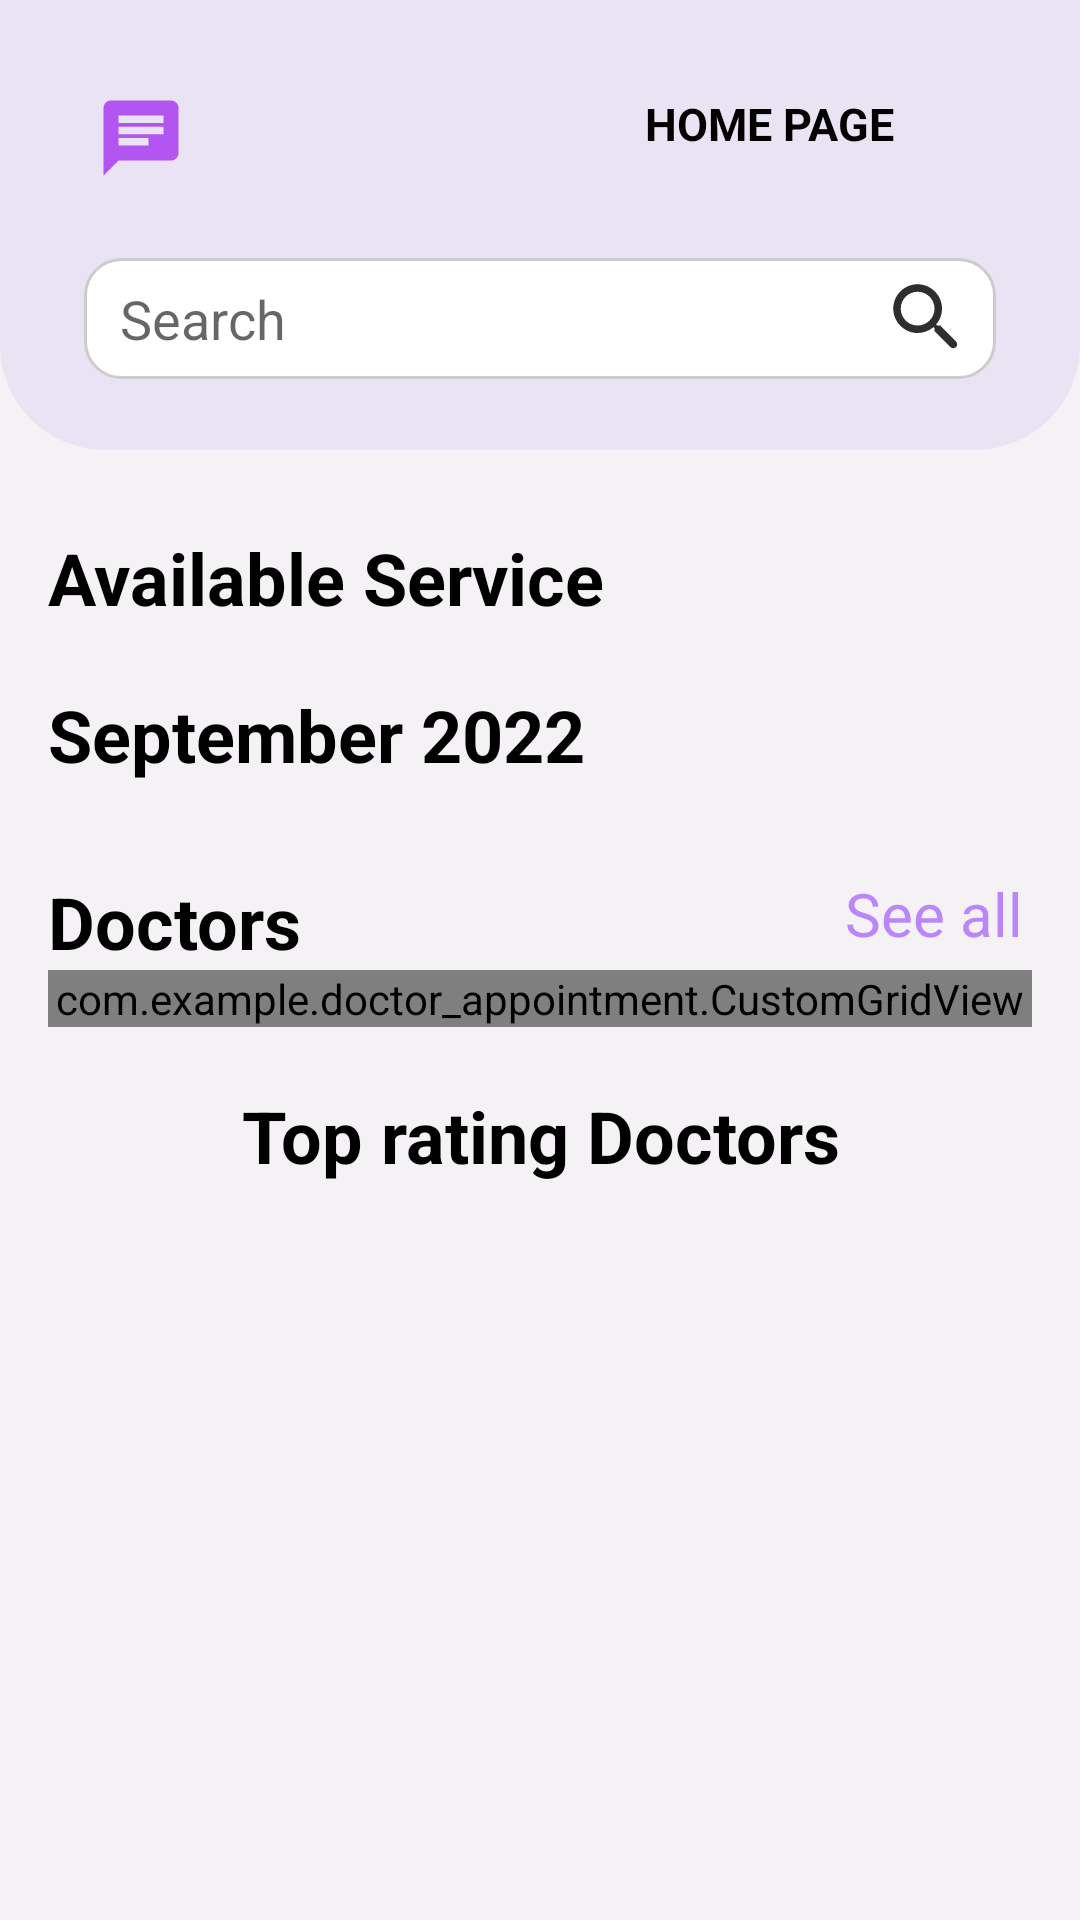

Here is an Android app screen rendered from its layout file. Give the layout XML and the strings, colors and styles it references.
<!-- AndroidManifest.xml: application theme Theme.Doctor_appointment -->
<!-- res/layout/fragment_home.xml -->
<?xml version="1.0" encoding="utf-8"?>
<ScrollView
    xmlns:android="http://schemas.android.com/apk/res/android"
    android:layout_width="match_parent"
    android:layout_height="match_parent"
    android:fillViewport="true">

    <FrameLayout
        android:layout_width="match_parent"
        android:layout_height="wrap_content"
        xmlns:tools="http://schemas.android.com/tools"
        tools:context=".HomeFragment"
        android:background="@color/purple_20">

        
        <View
            android:id="@+id/top_view"
            android:layout_width="match_parent"
            android:layout_height="150dp"
            android:background="@drawable/bg_view"
            android:layout_gravity="top" />

        
        <LinearLayout
            android:layout_width="match_parent"
            android:layout_height="wrap_content"
            android:orientation="vertical"
            android:padding="16dp">

            
            <LinearLayout
                android:layout_width="match_parent"
                android:layout_height="wrap_content"
                android:orientation="horizontal"

                android:layout_marginTop="15dp"
              >

                <ImageView
                    android:id="@+id/chatbot"
                    android:src="@drawable/chat_icon"
                    android:layout_width="30dp"
                    android:layout_height="30dp"
                    android:scaleType="centerCrop"
                    android:layout_marginStart="16dp"
                    />

                <LinearLayout
                    android:layout_width="match_parent"
                    android:layout_height="wrap_content"
                    android:orientation="horizontal"
                    android:gravity="end">
                <TextView
                    android:layout_width="wrap_content"
                    android:layout_height="wrap_content"
                    android:text="HOME PAGE"
                    android:textSize="15sp"
                    android:textStyle="bold"
                    android:textColor="@color/black"
                    android:id="@+id/name"

                  />

                <ImageView
                    android:id="@+id/user_image"
                    android:layout_width="30dp"
                    android:layout_height="30dp"
                    android:scaleType="centerCrop"
                    android:layout_marginStart="16dp"
                    android:layout_gravity="center_vertical"/>
                </LinearLayout>
            </LinearLayout>

            
            <LinearLayout
                android:layout_width="wrap_content"
                android:layout_height="wrap_content"
                android:orientation="horizontal"
                android:layout_gravity="center"
                android:layout_marginTop="25dp"
                android:background="@drawable/search_background">

                <EditText
                    android:id="@+id/search_input"
                    android:layout_width="250dp"
                    android:layout_height="wrap_content"
                    android:hint="Search"
                    android:padding="4dp"
                    android:background="@android:color/transparent"/>

                <ImageView
                    android:id="@+id/search_button"
                    android:layout_width="30dp"
                    android:layout_height="30dp"
                    android:src="@drawable/search"
                    android:layout_marginStart="8dp"
                    android:contentDescription="Search"
                    android:layout_gravity="center_vertical"/>
            </LinearLayout>

            <LinearLayout
                android:layout_width="match_parent"
                android:layout_height="wrap_content"
                android:orientation="vertical"
                android:layout_marginTop="50dp">

                <TextView
                    android:layout_width="wrap_content"
                    android:layout_height="wrap_content"
                    android:text="Available Service"
                    android:textStyle="bold"
                    android:textColor="@color/black"
                    android:textSize="24dp"/>

                <HorizontalScrollView
                    android:layout_width="match_parent"
                    android:layout_height="wrap_content"
                    android:id="@+id/horizontal_scroll_view"
                    android:fadeScrollbars="false">

                    <LinearLayout
                        android:id="@+id/services_container"
                        android:layout_width="wrap_content"
                        android:layout_height="wrap_content"
                        android:orientation="horizontal"
                        android:layout_marginTop="10dp"/>
                </HorizontalScrollView>

                <LinearLayout
                    android:layout_width="match_parent"
                    android:layout_height="wrap_content"
                    android:orientation="vertical">

                    <TextView
                        android:id="@+id/tv_month_year"
                        android:layout_width="wrap_content"
                        android:layout_height="wrap_content"
                        android:text="September 2022"
                        android:textSize="24sp"
                        android:textStyle="bold"
                        android:layout_marginTop="10dp"
                        android:textColor="@android:color/black"
                        android:layout_gravity="start"/>

                    <androidx.recyclerview.widget.RecyclerView
                        android:id="@+id/rv_days"
                        android:layout_width="match_parent"
                        android:layout_height="wrap_content"
                        android:orientation="horizontal"
                        android:layout_marginTop="10dp"/>
                </LinearLayout>

                
                <LinearLayout
                    android:layout_width="match_parent"
                    android:layout_height="wrap_content"
                    android:layout_marginTop="10dp"
                    android:orientation="vertical">

                    <LinearLayout
                        android:layout_width="match_parent"
                        android:layout_height="wrap_content"
                        android:layout_marginTop="10dp"
                        android:orientation="horizontal">

                    <TextView
                        android:layout_width="0dp"
                        android:layout_height="wrap_content"
                        android:text="Doctors"
                        android:textStyle="bold"
                        android:textColor="@color/black"
                        android:textSize="24dp"
                        android:layout_weight="1"/>

                        <TextView
                            android:id="@+id/see_all_doctor"
                            android:layout_width="wrap_content"
                            android:layout_height="wrap_content"
                            android:text="See all"
                      android:layout_gravity="end"
                            android:layout_marginEnd="3dp"
                            android:textColor="@color/light_purple"
                            android:textSize="20dp"/>
                    </LinearLayout>

                    <com.example.doctor_appointment.CustomGridView
                        android:id="@+id/gridView"
                        android:layout_width="match_parent"
                        android:layout_height="wrap_content"
                        android:numColumns="2"
                        android:columnWidth="150dp"
                        android:verticalSpacing="5dp"
                        android:horizontalSpacing="5dp"
                        android:stretchMode="columnWidth"

                        android:gravity="center"/>
                </LinearLayout>
                <LinearLayout
                    android:layout_width="match_parent"
                    android:layout_height="wrap_content"
                    android:layout_marginTop="10dp"
                    android:orientation="vertical">

                    <LinearLayout
                        android:layout_width="match_parent"
                        android:layout_height="wrap_content"
                        android:layout_marginTop="10dp"
                        android:orientation="horizontal">

                        <TextView
                            android:layout_width="0dp"
                            android:layout_height="wrap_content"
                            android:text="Top rating Doctors"
                            android:textStyle="bold"
                            android:gravity="center"
                            android:textColor="@color/black"
                            android:textSize="24dp"
                            android:layout_weight="1"/>


                    </LinearLayout>

                    <HorizontalScrollView
                        android:id="@+id/horizontal_scroll_view1"
                        android:layout_width="match_parent"
                        android:layout_height="wrap_content"
                        android:fillViewport="true"
                        android:scrollbars="none">

                        <LinearLayout
                            android:id="@+id/top_doctor_linear_layout"
                            android:layout_width="wrap_content"
                            android:layout_height="wrap_content"
                            android:orientation="horizontal"
                            android:gravity="center"

                            android:padding="10dp">

                            
                            
                            

                        </LinearLayout>
                    </HorizontalScrollView>
                </LinearLayout>
            </LinearLayout>

        </LinearLayout>
    </FrameLayout>
</ScrollView>
<!-- resources referenced by this layout -->
<resources>
  <color name="black">#FF000000</color>
  <color name="light_purple">#FFBB86FC</color>
  <color name="purple_20">#F4F2F5</color>
  <!-- drawable bg_view (drawable) -->
  <?xml version="1.0" encoding="utf-8"?>
  <shape xmlns:android="http://schemas.android.com/apk/res/android">
  
      <corners
          android:bottomRightRadius="35dp"
          android:bottomLeftRadius="35dp"
  
          />
      <solid android:color="@color/purple_200"/>
  
  </shape>
  <!-- drawable chat_icon (drawable) -->
  <vector android:autoMirrored="true" android:height="24dp"
      android:tint="#B355F1" android:viewportHeight="24"
      android:viewportWidth="24" android:width="24dp" xmlns:android="http://schemas.android.com/apk/res/android">
      <path android:fillColor="@android:color/white" android:pathData="M20,2L4,2c-1.1,0 -1.99,0.9 -1.99,2L2,22l4,-4h14c1.1,0 2,-0.9 2,-2L22,4c0,-1.1 -0.9,-2 -2,-2zM6,9h12v2L6,11L6,9zM14,14L6,14v-2h8v2zM18,8L6,8L6,6h12v2z"/>
  </vector>
  <!-- drawable search (drawable) -->
  <vector android:alpha="0.82" android:height="24dp"
      android:tint="#000000" android:viewportHeight="24"
      android:viewportWidth="24" android:width="24dp" xmlns:android="http://schemas.android.com/apk/res/android">
      <path android:fillColor="@android:color/white" android:pathData="M15.5,14h-0.79l-0.28,-0.27c1.2,-1.4 1.82,-3.31 1.48,-5.34 -0.47,-2.78 -2.79,-5 -5.59,-5.34 -4.23,-0.52 -7.79,3.04 -7.27,7.27 0.34,2.8 2.56,5.12 5.34,5.59 2.03,0.34 3.94,-0.28 5.34,-1.48l0.27,0.28v0.79l4.25,4.25c0.41,0.41 1.08,0.41 1.49,0 0.41,-0.41 0.41,-1.08 0,-1.49L15.5,14zM9.5,14C7.01,14 5,11.99 5,9.5S7.01,5 9.5,5 14,7.01 14,9.5 11.99,14 9.5,14z"/>
  </vector>
  <!-- drawable search_background (drawable) -->
  <?xml version="1.0" encoding="utf-8"?>
  <shape xmlns:android="http://schemas.android.com/apk/res/android">
      <solid android:color="#FFFFFF"/> 
      <corners android:radius="12dp"/> 
      <stroke
          android:width="1dp"
          android:color="#CCCCCC"/> 
      <padding
          android:left="8dp"
          android:top="4dp"
          android:right="8dp"
          android:bottom="4dp"/> 
  </shape>
  <style name="Theme.Doctor_appointment" parent="Theme.MaterialComponents.DayNight.NoActionBar">
          
          <item name="colorPrimary">@color/purple_500</item>
          <item name="colorPrimaryVariant">@color/purple_700</item>
          <item name="colorOnPrimary">@color/white</item>
          
          <item name="colorSecondary">@color/teal_200</item>
          <item name="colorSecondaryVariant">@color/teal_700</item>
          <item name="colorOnSecondary">@color/black</item>
          
          <item name="android:statusBarColor">@color/purple_200</item>
          
      </style>
  <color name="purple_200">#EAE3F3</color>
  <color name="purple_500">#FF6200EE</color>
  <color name="purple_700">#FF3700B3</color>
  <color name="white">#FFFFFFFF</color>
  <color name="teal_200">#FF03DAC5</color>
  <color name="teal_700">#FF018786</color>
</resources>
